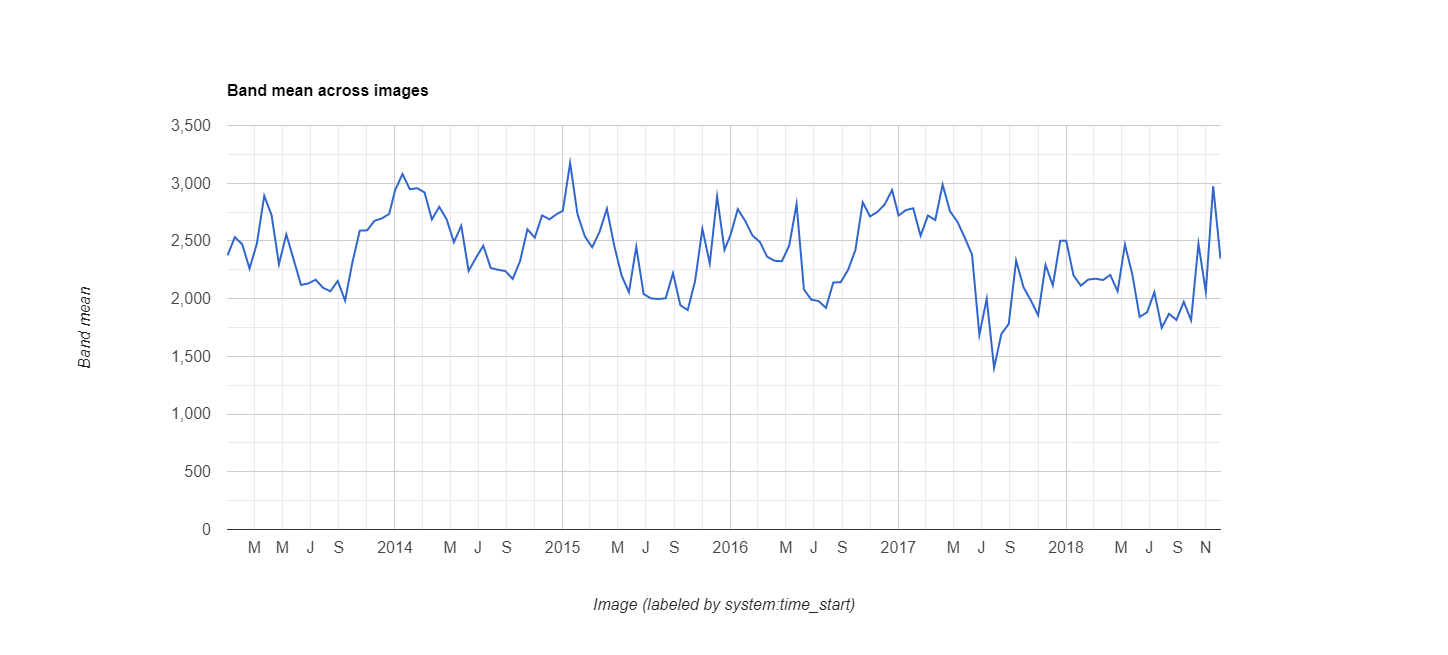

Data behind this chart, as committed beside it:
datetime, EVI, label1, label2
2013/1/1, 0.2375, 0, 0
2013/1/17, 0.2533, 0, 0
2013/2/2, 0.2471, 0, 0
2013/2/18, 0.2261, 0, 0
2013/3/6, 0.2477, 0, 0
2013/3/22, 0.2891, 0, 0
2013/4/7, 0.2723, 0, 0
2013/4/23, 0.2297, 0, 0
2013/5/9, 0.2557, 0, 0
2013/5/25, 0.2339, 0, 0
2013/6/10, 0.2119, 0, 0
2013/6/26, 0.2132, 0, 0
2013/7/12, 0.2164, 0, 0
2013/7/28, 0.2094, 0, 0
2013/8/13, 0.2064, 0, 0
2013/8/29, 0.2153, 0, 0
2013/9/14, 0.1983, 0, 0
2013/9/30, 0.2315, 0, 0
2013/10/16, 0.2589, 0, 0
2013/11/1, 0.2592, 0, 0
2013/11/17, 0.2674, 0, 0
2013/12/3, 0.2695, 0, 0
2013/12/19, 0.2734, 0, 0
2014/1/1, 0.294, 0, 0
2014/1/17, 0.308, 0, 0
2014/2/2, 0.2948, 0, 0
2014/2/18, 0.2957, 0, 0
2014/3/6, 0.292, 0, 0
2014/3/22, 0.2686, 0, 0
2014/4/7, 0.2796, 0, 0
2014/4/23, 0.2688, 0, 0
2014/5/9, 0.2489, 0, 0
2014/5/25, 0.2631, 0, 0
2014/6/10, 0.224, 0, 0
2014/6/26, 0.2354, 0, 0
2014/7/12, 0.2459, 0, 0
2014/7/28, 0.2266, 0, 0
2014/8/13, 0.225, 0, 0
2014/8/29, 0.2239, 0, 0
2014/9/14, 0.2171, 0, 0
2014/9/30, 0.2325, 0, 0
2014/10/16, 0.2601, 0, 0
2014/11/1, 0.2528, 0, 0
2014/11/17, 0.2721, 0, 0
2014/12/3, 0.2687, 0, 0
2014/12/19, 0.2733, 0, 0
2015/1/1, 0.276, 0, 0
2015/1/17, 0.3175, 0, 0
2015/2/2, 0.2731, 0, 0
2015/2/18, 0.254, 0, 0
2015/3/6, 0.2445, 0, 0
2015/3/22, 0.2578, 0, 0
2015/4/7, 0.2779, 0, 0
2015/4/23, 0.2458, 0, 0
2015/5/9, 0.2201, 0, 0
2015/5/25, 0.2056, 0, 0
2015/6/10, 0.2449, 0, 0
2015/6/26, 0.204, 0, 0
2015/7/12, 0.2002, 0, 0
2015/7/28, 0.1997, 0, 0
... 78 more rows
